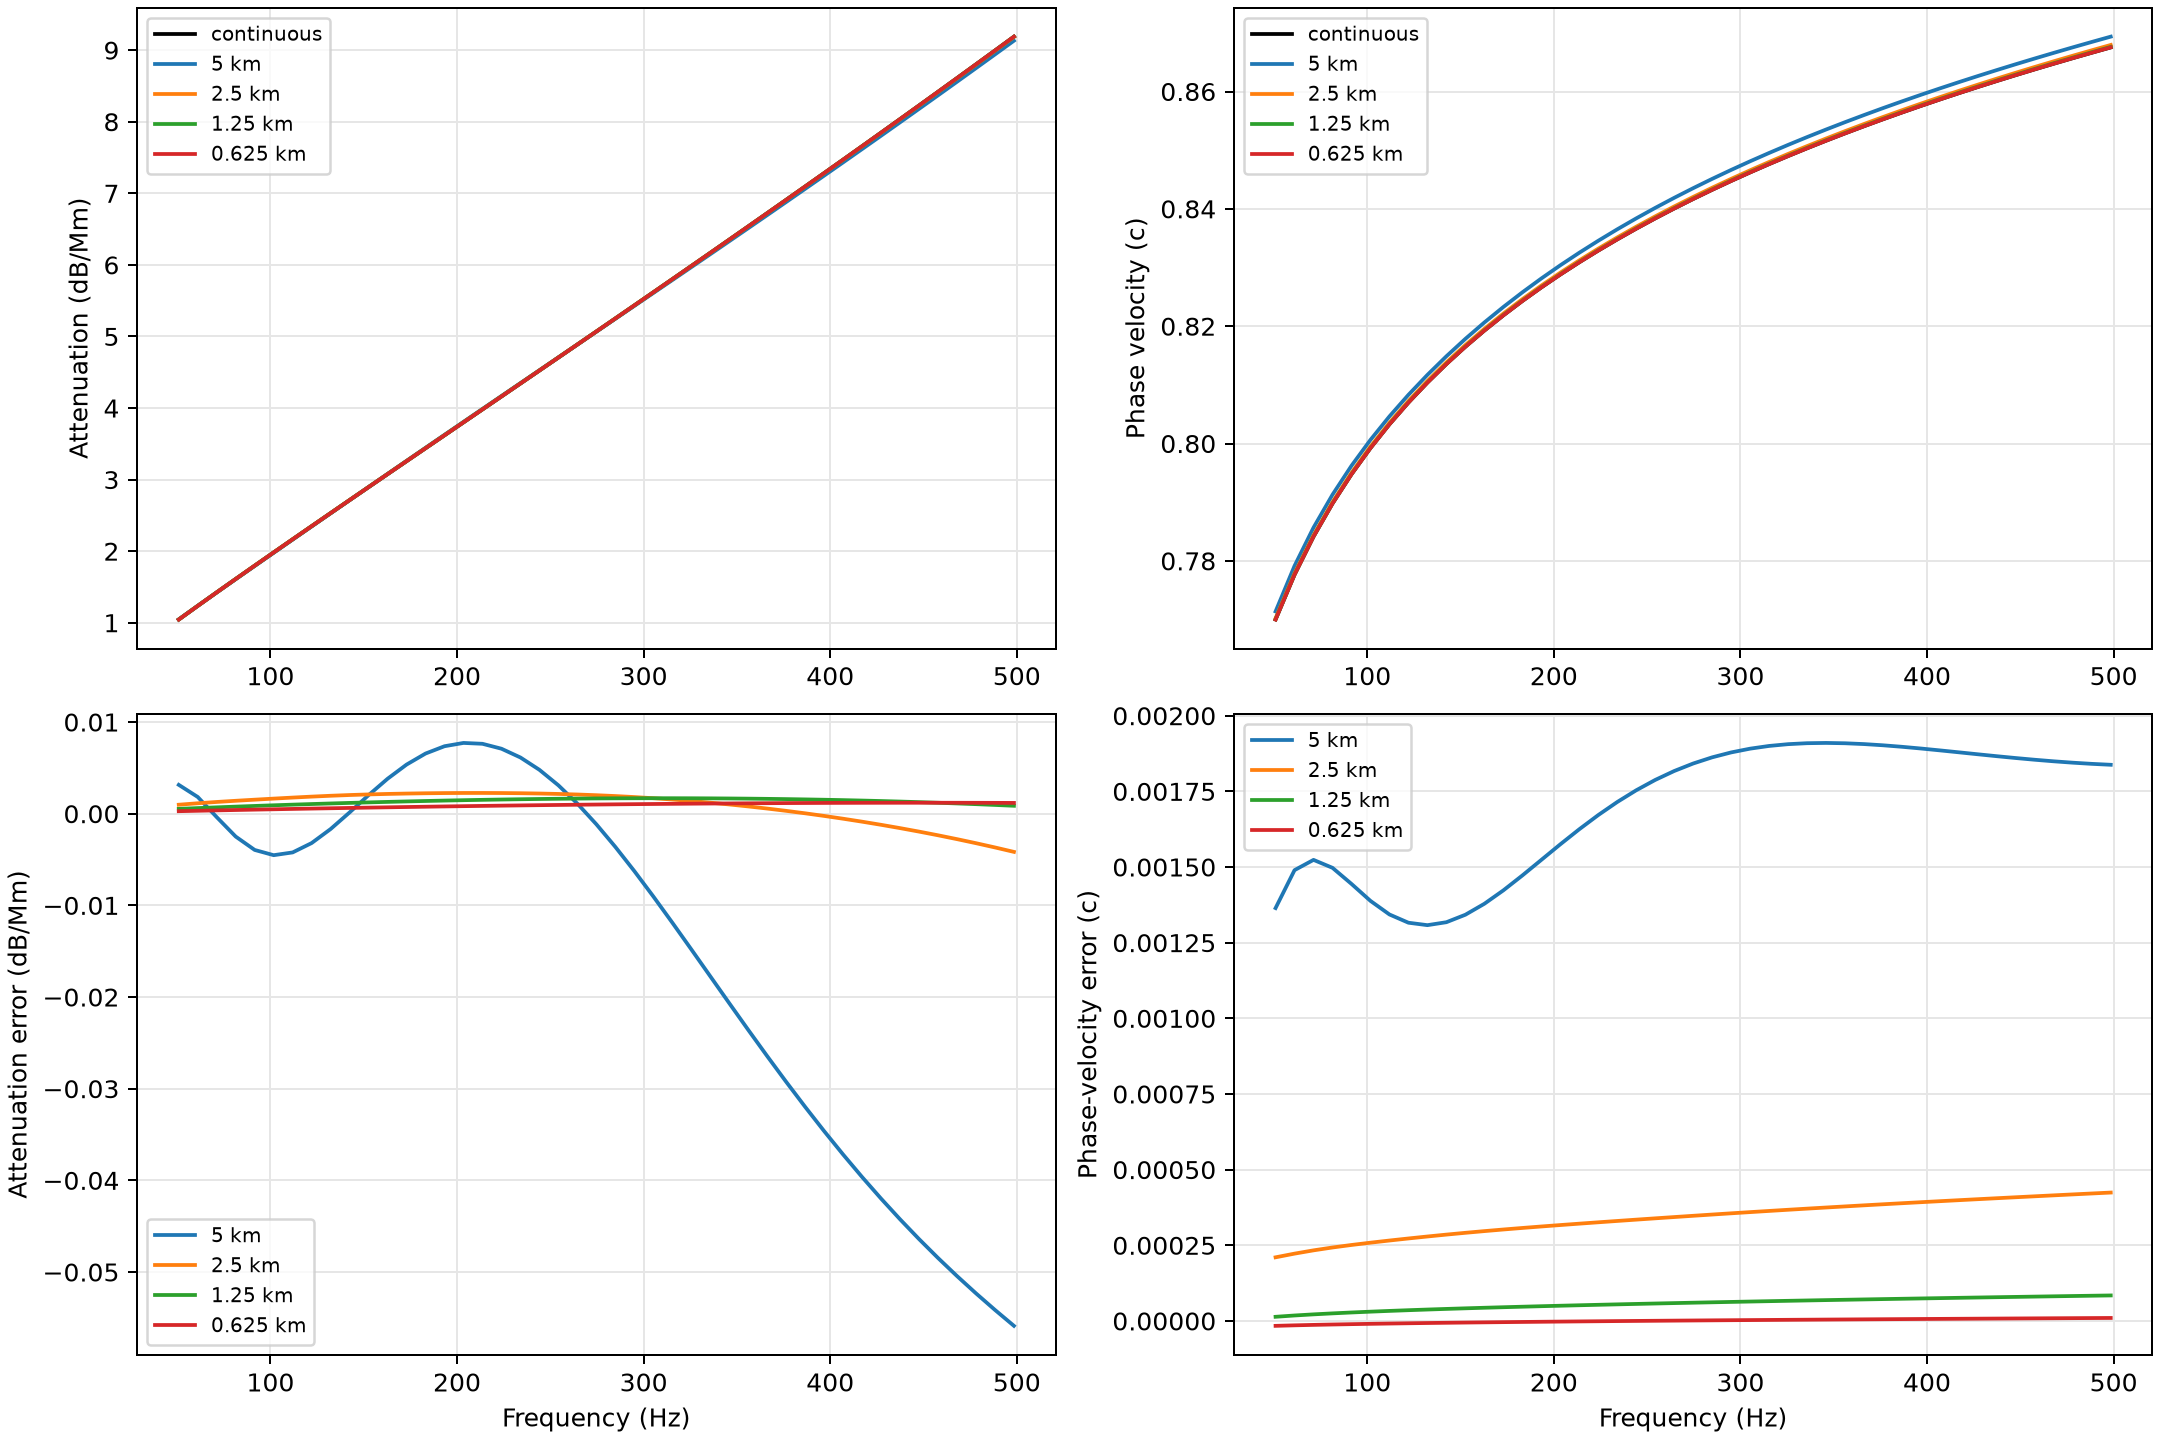

The data file committed next to this chart (first rows):
frequency_hz, radial_spacing_km, attenuation_db_per_mm, phase_velocity_fraction_c, attenuation_error_db_per_mm, phase_velocity_error_fraction_c, beta_real_rad_per_m, beta_imag_rad_per_m, eigen_residual
50.86, 5, 1.048, 0.7714, 0.003148, 0.001364, 1.38194348746e-06, -1.20605665095e-07, 1.57402671682e-08
61.04, 5, 1.237, 0.7791, 0.001825, 0.00149, 1.64179212666e-06, -1.42417509096e-07, 1.05863680047e-08
71.21, 5, 1.424, 0.7857, -0.000377, 0.001524, 1.8995246472e-06, -1.63892595103e-07, 6.3775289521e-09
81.38, 5, 1.609, 0.7913, -0.002496, 0.001497, 2.15549370775e-06, -1.85189318594e-07, 5.6268630314e-09
91.55, 5, 1.793, 0.7962, -0.003953, 0.001444, 2.40991343569e-06, -2.06409735979e-07, 4.5551734174e-09
101.7, 5, 1.977, 0.8006, -0.004525, 0.001388, 2.66292778516e-06, -2.27607440463e-07, 4.31267790913e-09
111.9, 5, 2.161, 0.8046, -0.004224, 0.001343, 2.91464627071e-06, -2.48802915049e-07, 3.58400033587e-09
122.1, 5, 2.345, 0.8083, -0.003202, 0.001316, 3.16516149043e-06, -2.69996973524e-07, 2.99543384914e-09
132.2, 5, 2.529, 0.8117, -0.001673, 0.001308, 3.41455726389e-06, -2.9118045745e-07, 2.25636115834e-09
142.4, 5, 2.713, 0.8149, 0.0001396, 0.001318, 3.66291195505e-06, -3.12340585989e-07, 2.71252020851e-09
152.6, 5, 2.896, 0.8178, 0.002027, 0.001342, 3.91029961228e-06, -3.33464796014e-07, 2.10366944643e-09
162.8, 5, 3.08, 0.8206, 0.003812, 0.001379, 4.1567900686e-06, -3.54542834856e-07, 1.92117508657e-09
172.9, 5, 3.262, 0.8233, 0.005357, 0.001423, 4.40244869114e-06, -3.75567697402e-07, 1.56781088718e-09
183.1, 5, 3.444, 0.8258, 0.006562, 0.001472, 4.64733610886e-06, -3.96535840831e-07, 1.11201374241e-09
193.3, 5, 3.626, 0.8281, 0.007362, 0.001523, 4.8915080279e-06, -4.17446968021e-07, 1.1939833606e-09
203.5, 5, 3.807, 0.8304, 0.00772, 0.001575, 5.13501517418e-06, -4.38303596525e-07, 8.98420664889e-10
213.6, 5, 3.988, 0.8325, 0.007627, 0.001625, 5.37790339512e-06, -4.5911052642e-07, 1.02990077699e-09
223.8, 5, 4.168, 0.8346, 0.00709, 0.001672, 5.62021384417e-06, -4.79874310423e-07, 9.53739239053e-10
234, 5, 4.348, 0.8365, 0.006133, 0.001715, 5.86198326755e-06, -5.00602755416e-07, 1.01847851055e-09
244.1, 5, 4.528, 0.8384, 0.004788, 0.001754, 6.10324432177e-06, -5.21304486446e-07, 9.0610743885e-10
254.3, 5, 4.708, 0.8402, 0.003097, 0.001788, 6.34402594175e-06, -5.4198858181e-07, 8.52241586647e-10
264.5, 5, 4.887, 0.8419, 0.001101, 0.001817, 6.58435368731e-06, -5.62664278275e-07, 8.19209708947e-10
274.7, 5, 5.067, 0.8435, -0.001153, 0.001842, 6.8242500991e-06, -5.83340738881e-07, 7.44120486079e-10
284.8, 5, 5.247, 0.8451, -0.00362, 0.001862, 7.0637350381e-06, -6.04026878261e-07, 6.69443141213e-10
295, 5, 5.426, 0.8466, -0.006257, 0.001879, 7.3028259981e-06, -6.24731235493e-07, 6.38140747063e-10
305.2, 5, 5.606, 0.8481, -0.009023, 0.001891, 7.54153838898e-06, -6.45461886148e-07, 6.40963881871e-10
315.3, 5, 5.787, 0.8495, -0.01188, 0.0019, 7.7798857936e-06, -6.66226387025e-07, 6.01156780844e-10
325.5, 5, 5.967, 0.8509, -0.01479, 0.001906, 8.01788021146e-06, -6.87031744303e-07, 5.44278336212e-10
335.7, 5, 6.149, 0.8522, -0.01773, 0.001909, 8.25553225223e-06, -7.07884401813e-07, 4.5508606011e-10
345.9, 5, 6.33, 0.8535, -0.02067, 0.00191, 8.49285132648e-06, -7.28790244207e-07, 4.69544183216e-10
356, 5, 6.512, 0.8548, -0.02358, 0.001909, 8.72984579864e-06, -7.49754609262e-07, 3.36747900335e-10
366.2, 5, 6.695, 0.856, -0.02645, 0.001906, 8.96652313355e-06, -7.70782309813e-07, 4.05856719504e-10
376.4, 5, 6.878, 0.8572, -0.02925, 0.001902, 9.20289001191e-06, -7.91877658998e-07, 3.03821748095e-10
386.6, 5, 7.062, 0.8583, -0.03198, 0.001897, 9.43895243991e-06, -8.13044500086e-07, 3.63738435927e-10
396.7, 5, 7.247, 0.8594, -0.03463, 0.001892, 9.67471584198e-06, -8.34286236385e-07, 3.71574519252e-10
406.9, 5, 7.432, 0.8605, -0.03718, 0.001885, 9.91018513451e-06, -8.55605864734e-07, 2.75869074351e-10
417.1, 5, 7.618, 0.8616, -0.03964, 0.001879, 1.01453647998e-05, -8.77006005458e-07, 2.65586165321e-10
427.2, 5, 7.804, 0.8626, -0.04199, 0.001873, 1.03802589438e-05, -8.98488935231e-07, 2.49080739589e-10
437.4, 5, 7.992, 0.8637, -0.04425, 0.001866, 1.06148713438e-05, -9.20056615335e-07, 2.35186241848e-10
447.6, 5, 8.18, 0.8647, -0.04641, 0.00186, 1.0849205498e-05, -9.4171072182e-07, 3.06051748567e-10
457.8, 5, 8.368, 0.8656, -0.04847, 0.001854, 1.10832646525e-05, -9.63452672193e-07, 2.19363818257e-10
467.9, 5, 8.558, 0.8666, -0.05044, 0.001849, 1.13170518498e-05, -9.85283650311e-07, 2.65818025439e-10
478.1, 5, 8.748, 0.8675, -0.05232, 0.001845, 1.15505699397e-05, -1.00720463167e-06, 2.20357313798e-10
488.3, 5, 8.94, 0.8684, -0.05413, 0.001841, 1.17838216125e-05, -1.02921640451e-06, 2.12996103555e-10
498.5, 5, 9.132, 0.8694, -0.05587, 0.001838, 1.20168094174e-05, -1.05131959105e-06, 1.80048964173e-10
50.86, 2.5, 1.045, 0.7702, 0.0009808, 0.0002102, 1.38401407791e-06, -1.20356171073e-07, 1.4104651386e-08
61.04, 2.5, 1.236, 0.7779, 0.001139, 0.0002224, 1.64446672718e-06, -1.42338530294e-07, 8.22312309675e-09
71.21, 2.5, 1.425, 0.7844, 0.001282, 0.0002333, 1.90264941632e-06, -1.64083547884e-07, 7.19423479163e-09
81.38, 2.5, 1.612, 0.79, 0.00141, 0.0002427, 2.15891666198e-06, -1.85638949108e-07, 4.72962554086e-09
91.55, 2.5, 1.798, 0.795, 0.00153, 0.000251, 2.41353000812e-06, -2.07041062045e-07, 4.8499361893e-09
101.7, 2.5, 1.983, 0.7995, 0.001647, 0.0002586, 2.66668978901e-06, -2.28317972611e-07, 3.32799927966e-09
111.9, 2.5, 2.167, 0.8035, 0.001759, 0.0002657, 2.91855442987e-06, -2.49491749493e-07, 3.26365988264e-09
122.1, 2.5, 2.35, 0.8073, 0.001864, 0.0002725, 3.16925251457e-06, -2.70580239676e-07, 2.43419634346e-09
132.2, 2.5, 2.533, 0.8107, 0.001957, 0.000279, 3.41889057031e-06, -2.91598386009e-07, 2.07109135852e-09
142.4, 2.5, 2.715, 0.8138, 0.002037, 0.0002853, 3.66755818159e-06, -3.12559082049e-07, 2.33568257406e-09
152.6, 2.5, 2.897, 0.8168, 0.002104, 0.0002912, 3.91533161507e-06, -3.33473684344e-07, 2.1940583594e-09
162.8, 2.5, 3.078, 0.8196, 0.002157, 0.0002968, 4.1622764447e-06, -3.54352309184e-07, 1.47487297718e-09
172.9, 2.5, 3.259, 0.8221, 0.002198, 0.0003021, 4.40844953532e-06, -3.75204019812e-07, 1.45886884985e-09
183.1, 2.5, 3.44, 0.8246, 0.002229, 0.0003072, 4.65390060658e-06, -3.96036957876e-07, 1.58048830718e-09
193.3, 2.5, 3.621, 0.8269, 0.00225, 0.0003121, 4.89867345762e-06, -4.16858455687e-07, 1.01655941624e-09
... 120 more rows
